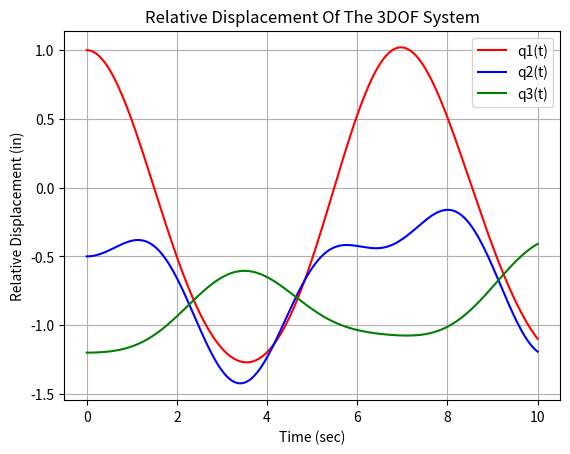
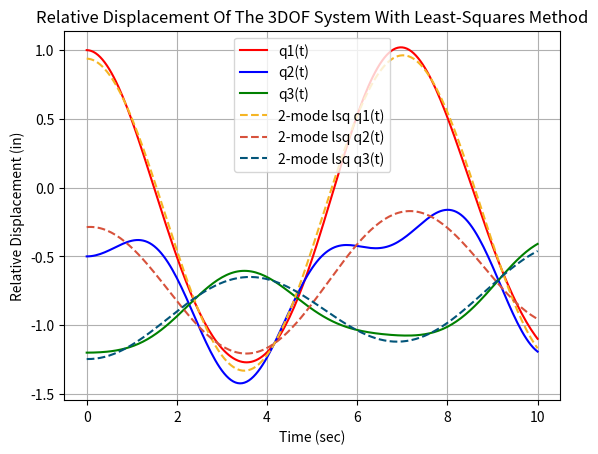
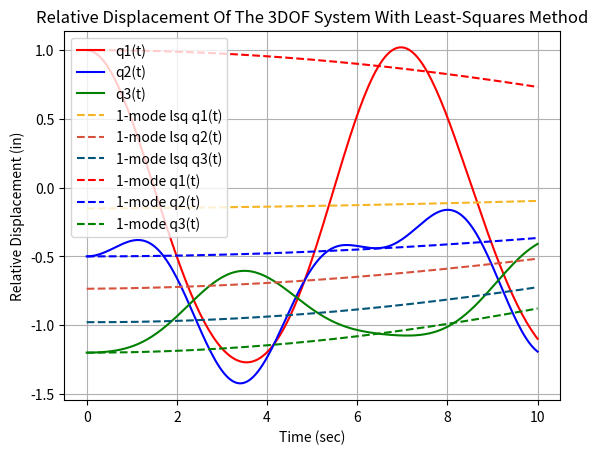

Source code (Python) for these figures, in order:
# Camden Hill
# Vibrations 3DOF Spring-Mass Graphs

import matplotlib.pyplot as plt
from numpy import linspace, cos, sin, random #  log10,
samples = 201
colors = [(random.random(), random.random(), random.random()) for i in range(3)]
tvals = linspace(0,10,samples)
# qvals1_1 = [ for i in tvals]
qvals1 = [(5290551974883943321857555368343*cos((4194683690460669*i)/2251799813685248))/81129638414606681695789005144064 + (11535296628531247344761058440847*cos((8066794699710947*i)/9007199254740992))/10141204801825835211973625643008 - (1027705411782952230624116784481*cos((168717106719797*i)/2251799813685248))/5070602400912917605986812821504 for i in tvals]
qvals2 = [(19269644534413837997471175731061*cos((8066794699710947*i)/9007199254740992))/40564819207303340847894502572032 - (18259044287639583118635387863163*cos((4194683690460669*i)/2251799813685248))/81129638414606681695789005144064 - (7605632998561429321432730936177*cos((168717106719797*i)/2251799813685248))/10141204801825835211973625643008 for i in tvals]
qvals3 = [(3979356628048445145148084991439*cos((4194683690460669*i)/2251799813685248))/81129638414606681695789005144064 - (11423906815269411870917139027279*cos((8066794699710947*i)/9007199254740992))/40564819207303340847894502572032 - (153295134951245373342537373705*cos((168717106719797*i)/2251799813685248))/158456325028528675187087900672 for i in tvals]
qvals1_1 = [(5122518291258589*cos((8066794699710947*i)/9007199254740992))/4503599627370496 - (326407590323095*sin((8066794699710947*i)/9007199254740992))/36028797018963968 - (1793964180071981*cos((168717106719797*i)/2251799813685248))/9007199254740992 - (763524561562005*sin((168717106719797*i)/2251799813685248))/144115188075855872 for i in tvals]
qvals2_1 = [(4279980135576467*cos((8066794699710947*i)/9007199254740992))/9007199254740992 + (2253031697193365*sin((8066794699710947*i)/9007199254740992))/72057594037927936 - (3432122074237037*cos((168717106719797*i)/2251799813685248))/4503599627370496 + (658779502141065*sin((168717106719797*i)/2251799813685248))/36028797018963968 for i in tvals]
qvals3_1 = [- (1268445687830239*cos((8066794699710947*i)/9007199254740992))/4503599627370496 - (491023323904001*sin((8066794699710947*i)/9007199254740992))/72057594037927936 - (4345022842873827*cos((168717106719797*i)/2251799813685248))/4503599627370496 - (287147403442257*sin((168717106719797*i)/2251799813685248))/72057594037927936 for i in tvals]
qvals1_2 = [(23828045697879*sin((168717106719797*i)/2251799813685248))/1125899906842624 - (5457349067301733*cos((168717106719797*i)/2251799813685248))/36028797018963968 for i in tvals]
qvals2_2 = [(287616498463813*sin((168717106719797*i)/2251799813685248))/9007199254740992 - (3312039797527137*cos((168717106719797*i)/2251799813685248))/4503599627370496 for i in tvals]
qvals3_2 = [- (8812111525065365*cos((168717106719797*i)/2251799813685248))/9007199254740992 - (201893250796733*sin((168717106719797*i)/2251799813685248))/18014398509481984 for i in tvals]
qvals1_3 = [cos((168717106719797*i)/2251799813685248) for i in tvals]
qvals2_3 = [-0.5*cos((168717106719797*i)/2251799813685248) for i in tvals]
qvals3_3 = [-1.2*cos((168717106719797*i)/2251799813685248) for i in tvals]

plt.plot(tvals,qvals1,color="red",label="q1(t)")
plt.plot(tvals,qvals2,color="blue",label="q2(t)")
plt.plot(tvals,qvals3,color="green",label="q3(t)")
plt.grid()
plt.legend()
plt.xlabel("Time (sec)")
plt.ylabel("Relative Displacement (in)")
plt.title("Relative Displacement Of The 3DOF System")
plt.show()
print()

plt.plot(tvals,qvals1,color="red",label="q1(t)")
plt.plot(tvals,qvals2,color="blue",label="q2(t)")
plt.plot(tvals,qvals3,color="green",label="q3(t)")
plt.plot(tvals,qvals1_1,color=colors[0],linestyle="--",label="2-mode lsq q1(t)")
plt.plot(tvals,qvals2_1,color=colors[1],linestyle="--",label="2-mode lsq q2(t)")
plt.plot(tvals,qvals3_1,color=colors[2],linestyle="--",label="2-mode lsq q3(t)")
plt.grid()
plt.legend()
plt.xlabel("Time (sec)")
plt.ylabel("Relative Displacement (in)")
plt.title("Relative Displacement Of The 3DOF System With Least-Squares Method")
plt.show()
print()

plt.plot(tvals,qvals1,color="red",label="q1(t)")
plt.plot(tvals,qvals2,color="blue",label="q2(t)")
plt.plot(tvals,qvals3,color="green",label="q3(t)")
plt.plot(tvals,qvals1_2,color=colors[0],linestyle="--",label="1-mode lsq q1(t)")
plt.plot(tvals,qvals2_2,color=colors[1],linestyle="--",label="1-mode lsq q2(t)")
plt.plot(tvals,qvals3_2,color=colors[2],linestyle="--",label="1-mode lsq q3(t)")
plt.plot(tvals,qvals1_3,color="red",linestyle="--",label="1-mode q1(t)")
plt.plot(tvals,qvals2_3,color="blue",linestyle="--",label="1-mode q2(t)")
plt.plot(tvals,qvals3_3,color="green",linestyle="--",label="1-mode q3(t)")
plt.grid()
plt.legend()
plt.xlabel("Time (sec)")
plt.ylabel("Relative Displacement (in)")
plt.title("Relative Displacement Of The 3DOF System With Least-Squares Method")
plt.show()
print()

# plt.plot(tvals,qvals1_log,color="red",label="q1(t)")
# plt.plot(tvals,qvals2_log,color="blue",label="q2(t)")
# plt.plot(tvals,qvals3_log,color="green",label="q3(t)")
# plt.grid()
# plt.legend()
# plt.xlabel("Time (sec)")
# plt.ylabel("log10(Relative Displacement)")
# plt.title("Relative Displacement Of The 3DOF System (Log10)")
# plt.show()
# print()
